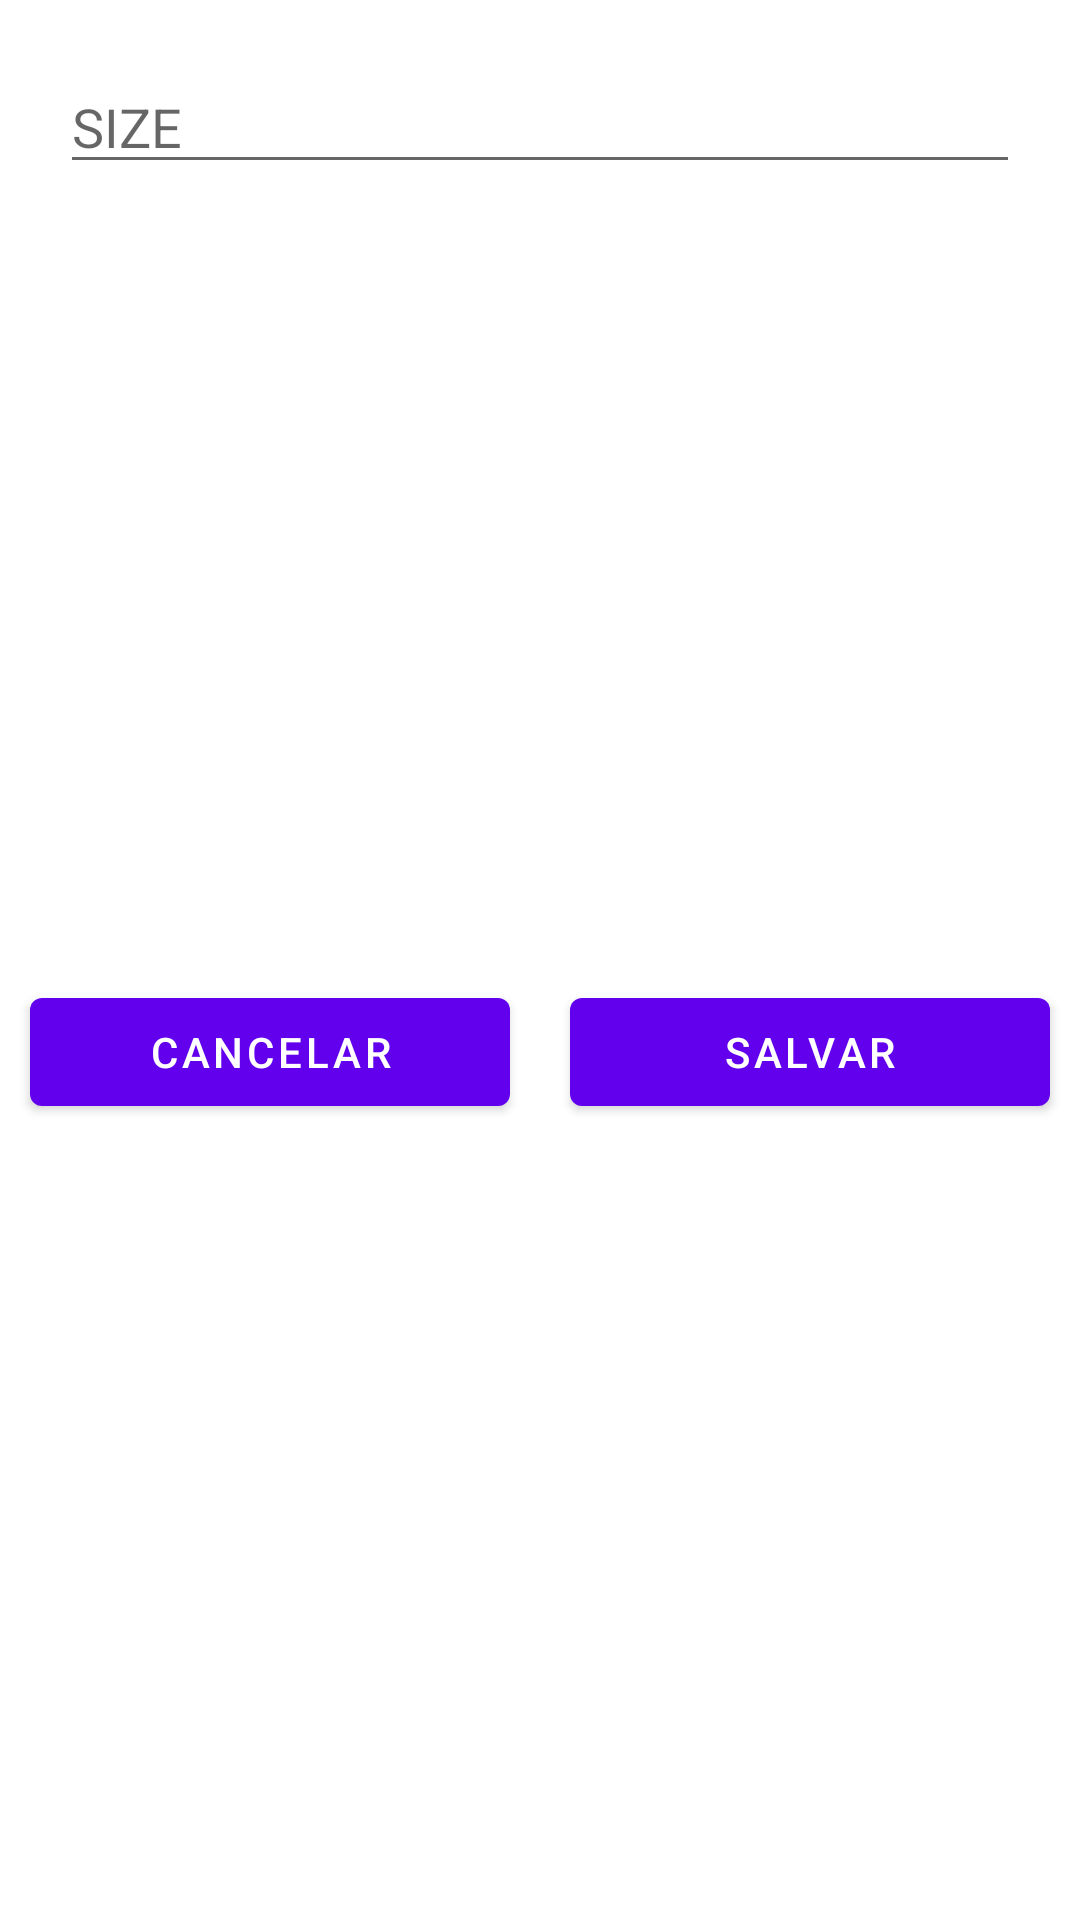

Layout XML and referenced resources for this Android screen:
<!-- AndroidManifest.xml: application theme Theme.Paint -->
<!-- res/layout/dialog_brush_size.xml -->
<?xml version="1.0" encoding="utf-8"?>
<layout>
    <androidx.constraintlayout.widget.ConstraintLayout xmlns:android="http://schemas.android.com/apk/res/android"
        android:layout_width="match_parent"
        android:layout_height="wrap_content"
        xmlns:app="http://schemas.android.com/apk/res-auto"
        android:gravity="center"
        android:orientation="vertical">

        <EditText
            android:id="@+id/brush_size_edit_text"
            android:layout_width="match_parent"
            android:layout_height="wrap_content"
            android:inputType="number"
            android:layout_marginTop="20dp"
            android:layout_marginEnd="20dp"
            android:layout_marginStart="20dp"
            app:layout_constraintStart_toStartOf="parent"
            app:layout_constraintEnd_toEndOf="parent"
            app:layout_constraintTop_toTopOf="parent"
            android:hint="SIZE" />

        <LinearLayout
            android:layout_width="match_parent"
            android:layout_height="wrap_content"
            android:layout_marginTop="20dp"
            android:layout_marginBottom="20dp"
            app:layout_constraintTop_toBottomOf="@+id/brush_size_edit_text"
            app:layout_constraintBottom_toBottomOf="parent"
            app:layout_constraintEnd_toEndOf="parent"
            app:layout_constraintStart_toStartOf="parent">

            <Button
                android:id="@+id/cancel_button"
                android:layout_width="0dp"
                android:layout_height="wrap_content"
                android:layout_weight="1"
                android:layout_marginEnd="10dp"
                android:layout_marginStart="10dp"
                android:text="Cancelar" />

            <Button
                android:id="@+id/save_button"
                android:layout_width="0dp"
                android:layout_height="wrap_content"
                android:layout_weight="1"
                android:layout_marginEnd="10dp"
                android:layout_marginStart="10dp"
                android:text="Salvar"/>
        </LinearLayout>
    </androidx.constraintlayout.widget.ConstraintLayout>
</layout>
<!-- resources referenced by this layout -->
<resources>
  <style name="Theme.Paint" parent="Theme.MaterialComponents.DayNight.DarkActionBar">
          
          <item name="colorPrimary">@color/purple_500</item>
          <item name="colorPrimaryVariant">@color/purple_700</item>
          <item name="colorOnPrimary">@color/white</item>
          
          <item name="colorSecondary">@color/teal_200</item>
          <item name="colorSecondaryVariant">@color/teal_700</item>
          <item name="colorOnSecondary">@color/black</item>
          
          <item name="android:statusBarColor" tools:targetApi="l">?attr/colorPrimaryVariant</item>
          
      </style>
  <!-- not gathered from this repository: default colours our renderer supplied (Android Studio template values) -->
  <color name="purple_500">#FF6200EE</color>
  <color name="purple_700">#FF3700B3</color>
  <color name="teal_200">#FF03DAC5</color>
  <color name="teal_700">#FF018786</color>
  <color name="black">#FF000000</color>
  <color name="white">#FFFFFFFF</color>
</resources>
